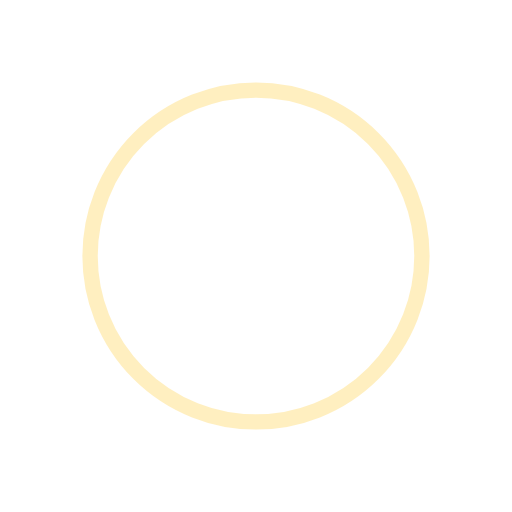
t = 0.00 s
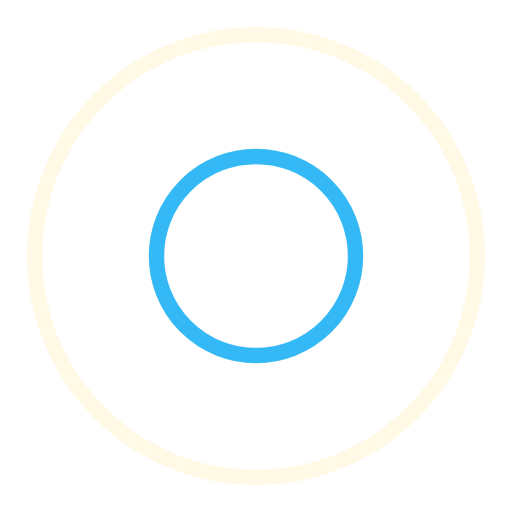
t = 0.50 s
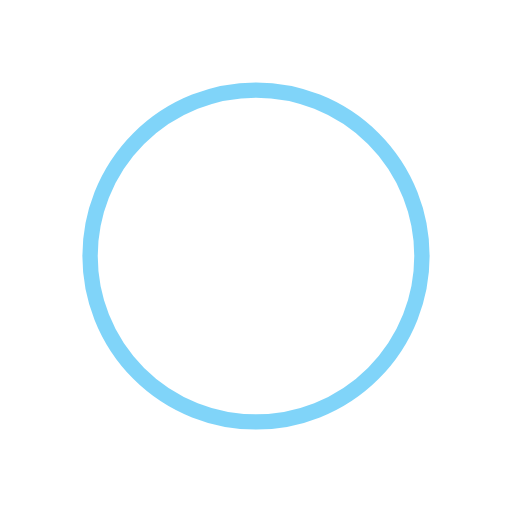
t = 1.00 s
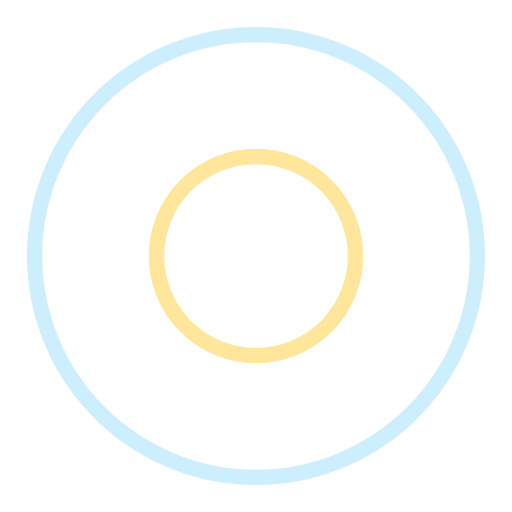
t = 1.50 s

The animated SVG that drew these frames (rendered in a browser with its animation timeline set to each time). Animation: 4 SMIL elements (animate=4); one cycle of 2.00 s, repeats indefinitely.

<?xml version="1.0" encoding="utf-8"?><svg xmlns="http://www.w3.org/2000/svg" style="margin:auto; background:none; display:block; shape-rendering:auto;" width="250px" height="250px" viewBox="0 0 100 100" preserveAspectRatio="xMidYMid"><circle cx="50" cy="50" r="0" fill="none" stroke="#ffe082" stroke-width="3"><animate attributeName="r" repeatCount="indefinite" dur="2s" values="0;50" keyTimes="0;1" keySplines="0 0.2 0.8 1" calcMode="spline" begin="-1s"></animate><animate attributeName="opacity" repeatCount="indefinite" dur="2s" values="1;0" keyTimes="0;1" keySplines="0.2 0 0.8 1" calcMode="spline" begin="-1s"></animate></circle><circle cx="50" cy="50" r="0" fill="none" stroke="#03a9f4" stroke-width="3"><animate attributeName="r" repeatCount="indefinite" dur="2s" values="0;50" keyTimes="0;1" keySplines="0 0.2 0.8 1" calcMode="spline"></animate><animate attributeName="opacity" repeatCount="indefinite" dur="2s" values="1;0" keyTimes="0;1" keySplines="0.2 0 0.8 1" calcMode="spline"></animate></circle></svg>
